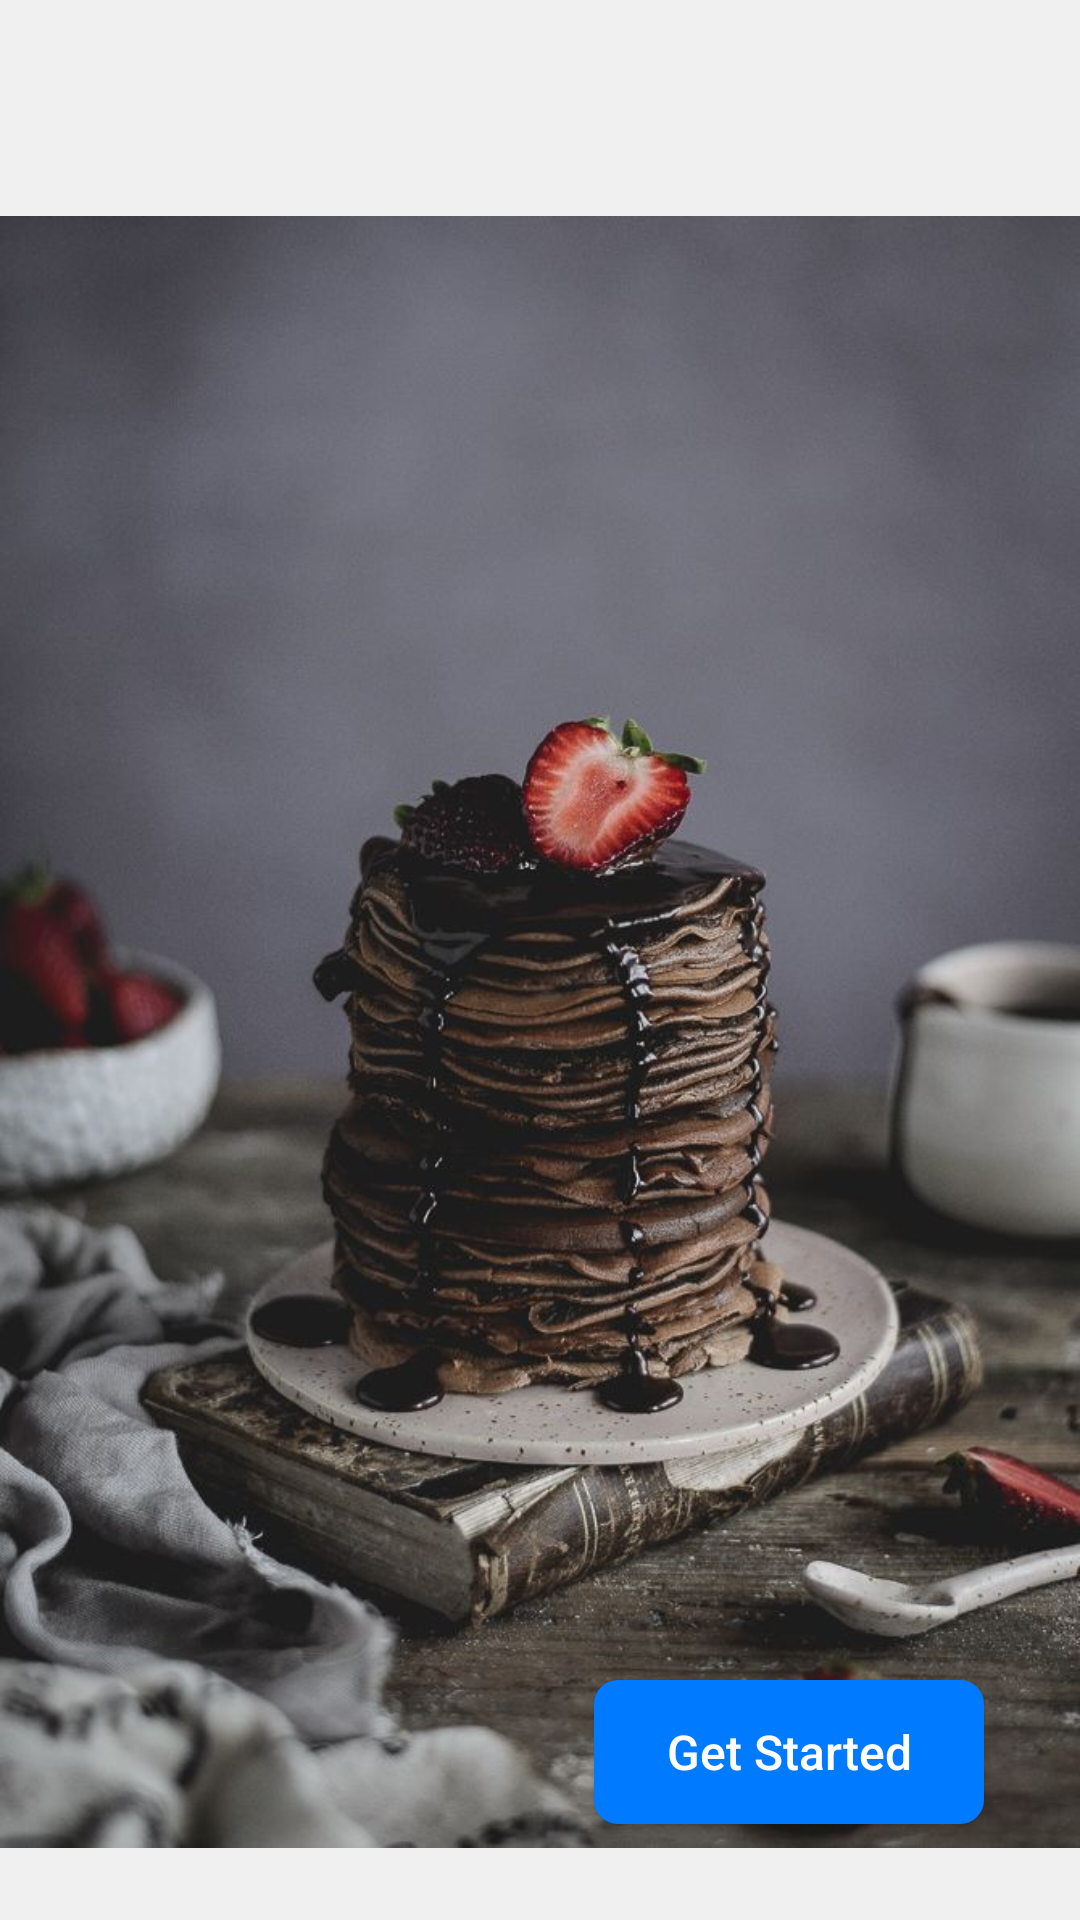

This screen was rendered from an Android layout file. Write that file and the resources it references.
<!-- AndroidManifest.xml: application theme Theme.Mad2 -->
<!-- res/layout/activity_ob3.xml -->
<?xml version="1.0" encoding="utf-8"?>
<androidx.constraintlayout.widget.ConstraintLayout xmlns:android="http://schemas.android.com/apk/res/android"
    xmlns:app="http://schemas.android.com/apk/res-auto"
    android:id="@+id/main"
    android:layout_width="match_parent"
    android:layout_height="match_parent"
    android:background="#F0F0F0">

    <ImageView
        android:id="@+id/imageView"
        android:layout_width="match_parent"
        android:layout_height="600dp"
        android:layout_marginTop="44dp"
        app:layout_constraintEnd_toEndOf="parent"
        app:layout_constraintStart_toStartOf="parent"
        app:layout_constraintTop_toTopOf="parent"
        app:srcCompat="@drawable/pp44" />

    <TextView
        android:id="@+id/titleTextView"
        android:layout_width="0dp"
        android:layout_height="wrap_content"
        android:layout_marginStart="32dp"
        android:layout_marginTop="34dp"
        android:layout_marginEnd="32dp"
        android:gravity="center"
        android:text="@string/onboarding_explore_recipes_title"
        android:textColor="@android:color/black"
        android:textSize="24sp"
        android:textStyle="bold"
        app:layout_constraintEnd_toEndOf="parent"
        app:layout_constraintStart_toStartOf="parent"
        app:layout_constraintTop_toBottomOf="@+id/imageView" />

    <TextView
        android:id="@+id/descriptionTextView"
        android:layout_width="0dp"
        android:layout_height="wrap_content"
        android:layout_marginStart="32dp"
        android:layout_marginTop="16dp"
        android:layout_marginEnd="32dp"
        android:gravity="center"
        android:text="@string/onboarding_explore_recipes_description"
        android:textColor="#555555"
        android:textSize="16sp"
        app:layout_constraintEnd_toEndOf="parent"
        app:layout_constraintStart_toStartOf="parent"
        app:layout_constraintTop_toBottomOf="@+id/titleTextView" />

    <LinearLayout
        android:id="@+id/indicatorLayout"
        android:layout_width="wrap_content"
        android:layout_height="wrap_content"
        android:layout_marginTop="24dp"
        android:orientation="horizontal"
        app:layout_constraintEnd_toEndOf="parent"
        app:layout_constraintStart_toStartOf="parent"
        app:layout_constraintTop_toBottomOf="@+id/descriptionTextView">

        <View
            android:layout_width="8dp"
            android:layout_height="8dp"
            android:background="@drawable/indicator_inactive" />

        <View
            android:layout_width="8dp"
            android:layout_height="match_parent"
            android:layout_marginStart="8dp"
            android:background="@drawable/indicator_inactive" />

        <View
            android:layout_width="24dp"
            android:layout_height="8dp"
            android:layout_marginStart="8dp"
            android:background="@drawable/indicator_active" />
    </LinearLayout>

    <Button
        android:id="@+id/nextButton"
        android:layout_width="wrap_content"
        android:layout_height="wrap_content"
        android:layout_marginEnd="32dp"
        android:layout_marginBottom="32dp"
        android:background="@drawable/button_background"
        android:paddingHorizontal="24dp"
        android:text="@string/getStarted"
        android:textAllCaps="false"
        android:textColor="@android:color/white"
        android:textSize="16sp"
        app:layout_constraintBottom_toBottomOf="parent"
        app:layout_constraintEnd_toEndOf="parent" />

</androidx.constraintlayout.widget.ConstraintLayout>
<!-- resources referenced by this layout -->
<resources>
  <!-- drawable button_background (drawable) -->
  <?xml version="1.0" encoding="utf-8"?>
  <shape android:shape="rectangle" xmlns:android="http://schemas.android.com/apk/res/android">
      <solid android:color="#007AFF" />
      <corners android:radius="8dp" />
  </shape>
  <!-- drawable indicator_active (drawable) -->
  <shape android:shape="rectangle" xmlns:android="http://schemas.android.com/apk/res/android">
      <solid android:color="#FF0000" />
      <corners android:radius="4dp" />
  </shape>
  <!-- drawable indicator_inactive (drawable) -->
  <shape android:shape="oval" xmlns:android="http://schemas.android.com/apk/res/android">
      <solid android:color="#CCCCCC" />
  </shape>
  <!-- drawable pp44: jpg bitmap (drawable, 83132 bytes) -->
  <string name="getStarted">Get Started</string>
  <string name="onboarding_explore_recipes_description">Discover a world of flavors! Find trending recipes and start your cooking journey.</string>
  <string name="onboarding_explore_recipes_title">Explore Trending &amp; Popular Recipes</string>
  <style name="Theme.Mad2" parent="Base.Theme.Mad2" />
  <style name="Base.Theme.Mad2" parent="Theme.Material3.DayNight.NoActionBar">
          
          
      </style>
</resources>
